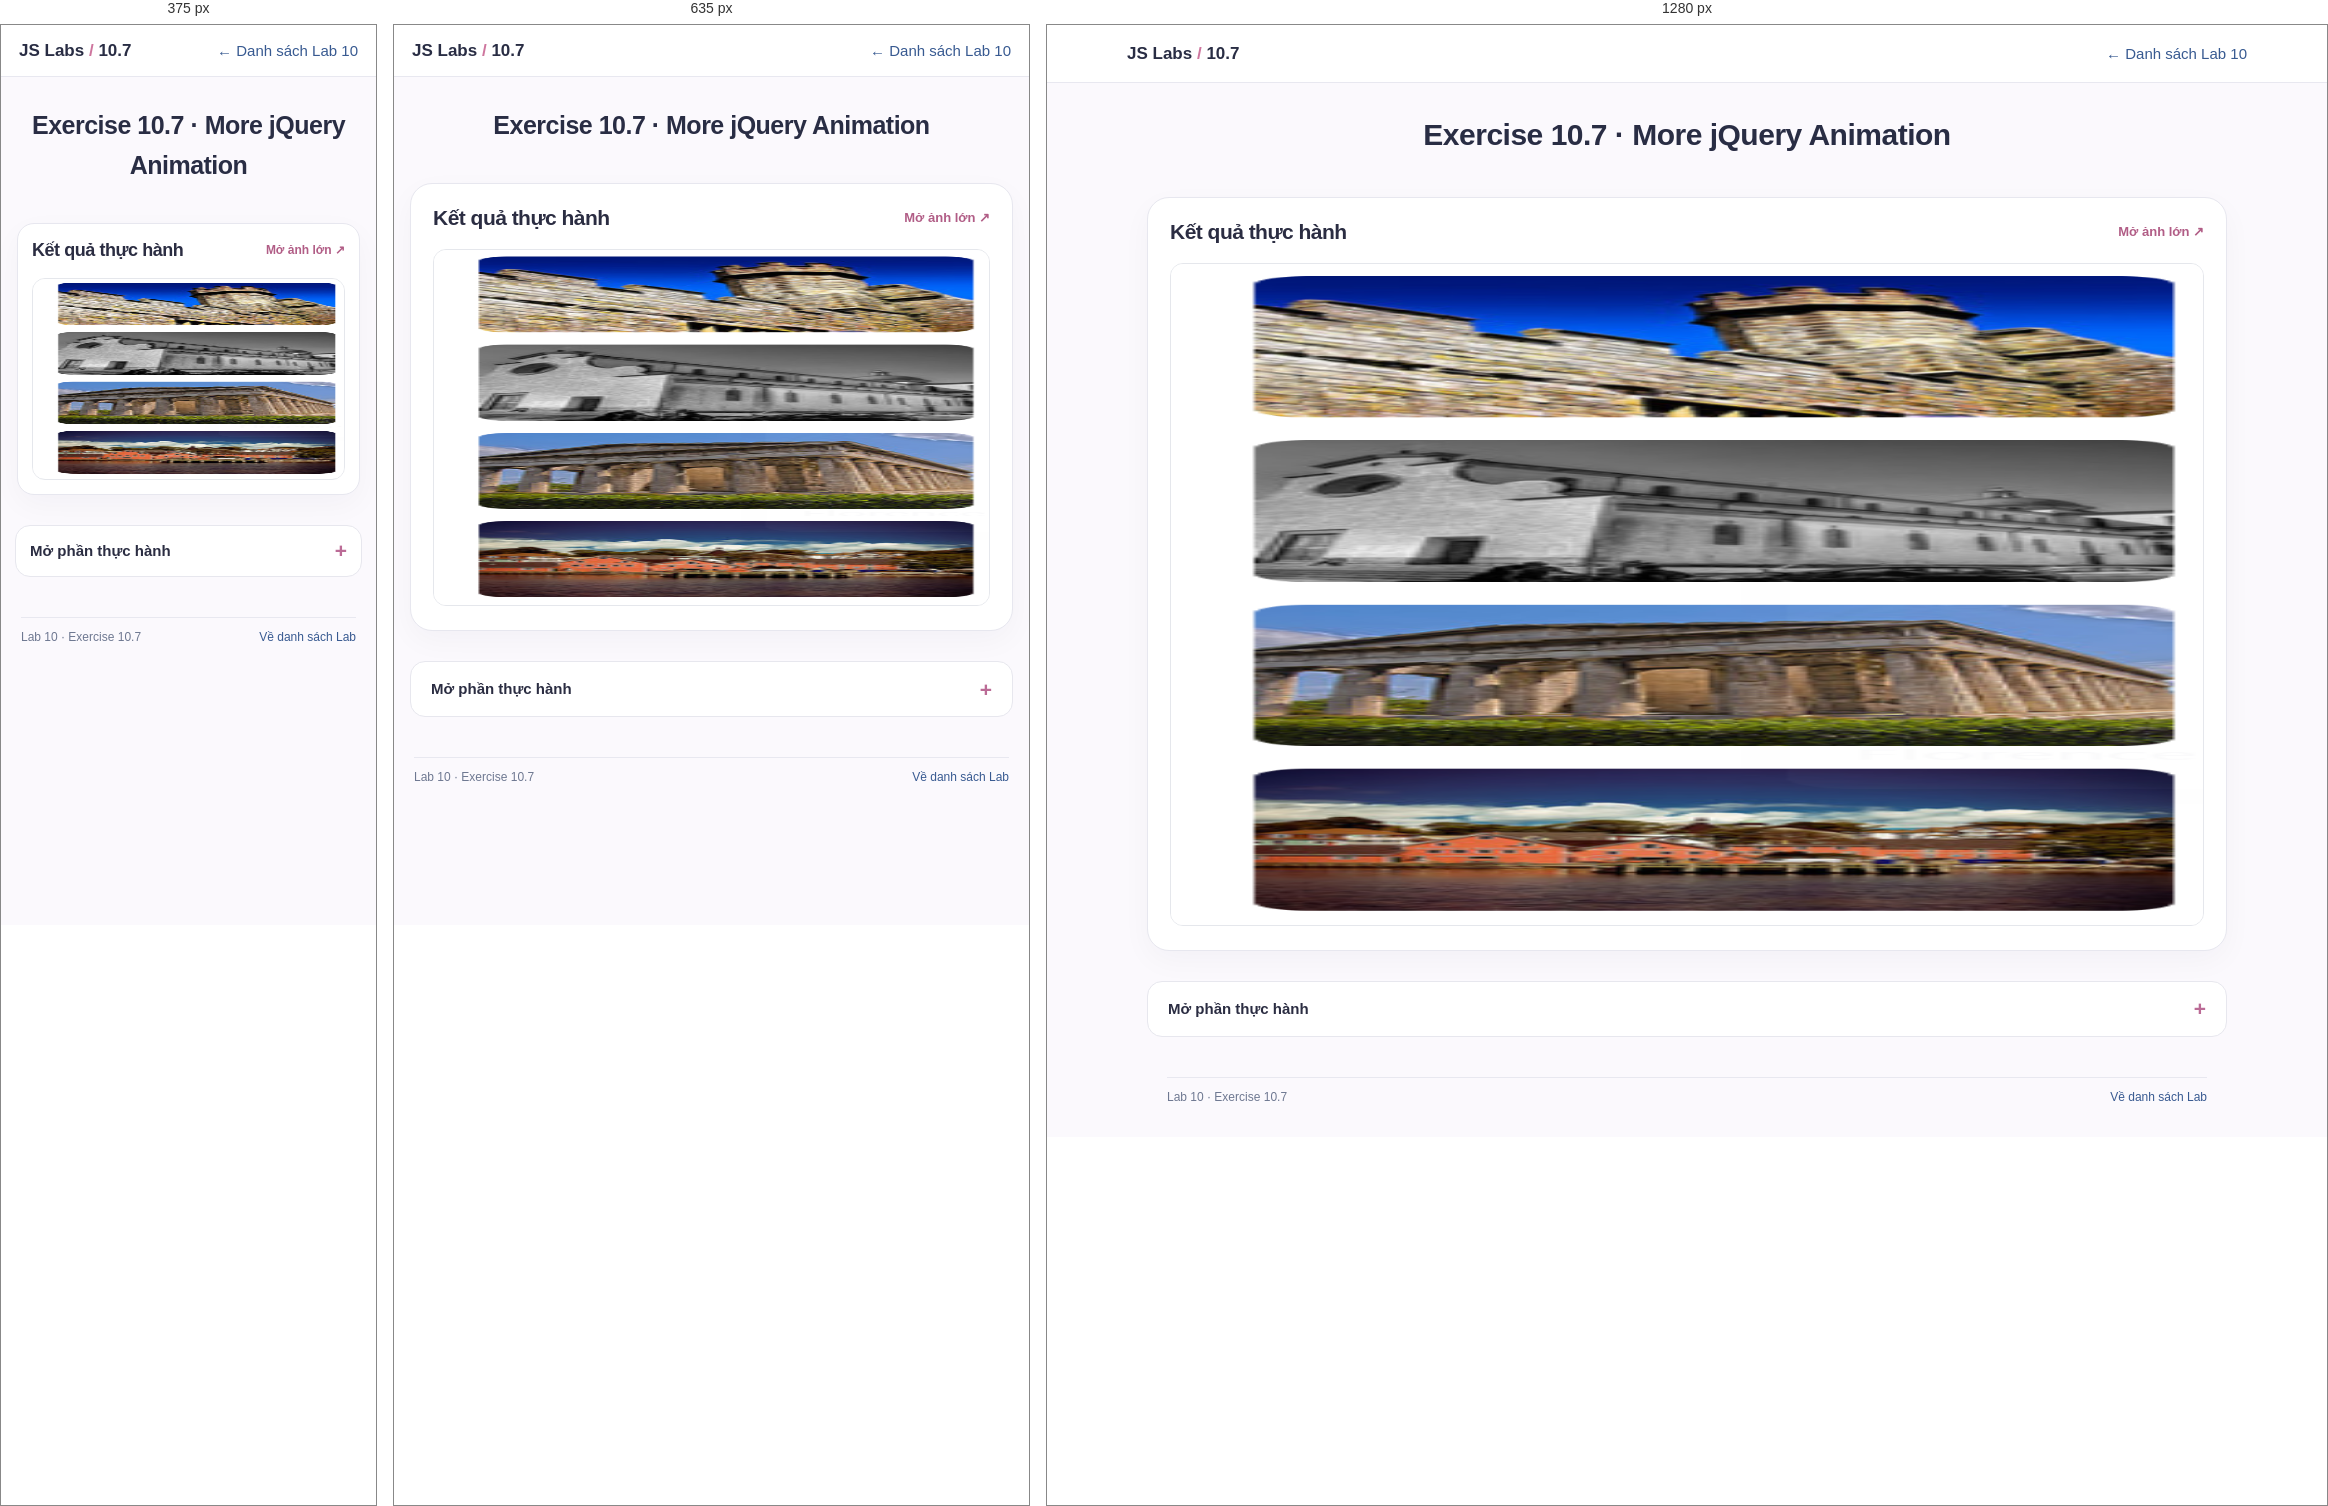
Rendered at 375 px, 635 px and 1280 px, left to right.

<!-- file: index.html -->
<!DOCTYPE html>

<html>
<head>
<meta charset="utf-8"/>
<title>Exercise 10.7 – More jQuery Animation</title>



<meta content="width=device-width, initial-scale=1" name="viewport"/><link href="../../css/lab-faithful.css" rel="stylesheet"/></head>
<body><div class="exercise-nav"><strong>JS Labs <span style="color:#ce769e">/</span> 10.7</strong><a href="../index.html">← Danh sách Lab 10</a></div><div class="exercise-heading"><h1>Exercise 10.7 · More jQuery Animation</h1></div><section class="practice-result" aria-label="Kết quả Exercise 10.7">
     <div class="practice-result-head"><h2>Kết quả thực hành</h2><a href="../../evidence/screenshots/Lab10_07.png" target="_blank" rel="noopener">Mở ảnh lớn ↗</a></div>
     <a href="../../evidence/screenshots/Lab10_07.png" target="_blank" rel="noopener" class="practice-shot-link" aria-label="Xem ảnh kết quả Exercise 10.7">
        <div class="practice-screen-css" role="img" aria-label="Ảnh chụp kết quả Exercise 10.7" style="aspect-ratio:1103 / 707; background-image:url('../../evidence/screenshots/Lab10_07.png')"></div>
     </a>
   </section>
<details class="live-lab"><summary>Mở phần thực hành</summary><div class="live-lab-content">
<main>
<figure>
<img alt="Battle, UK" src="../reference/images/travel/small/5855774224.jpg"/>
</figure>
<figure>
<img alt="Florence" src="../reference/images/travel/small/9504449928.jpg"/>
</figure>
<figure>
<img alt="Athens" src="../reference/images/travel/small/8711645510.jpg"/>
</figure>
<figure>
<img alt="Lunenburg" src="../reference/images/travel/small/5856697109.jpg"/>
</figure>
</main>
</div></details>
<div class="lab-footer"><span>Lab 10 · Exercise 10.7</span><a href="../index.html">Về danh sách Lab</a></div><script src="../../vendor/jquery-3.1.1.min.js"></script><script src="script.js"></script></body>
</html>


/* @media block from lab-faithful.css */
@media(max-width:670px){.col-md-4{width:100%}.col-md-3{width:50%}.container #features ul>li{width:50%}.exercise-heading h1{font-size:25px}.exercise-nav{padding:12px 18px}.lab-shell{padding:15px}.container{width:calc(100% - 26px)}.row{margin:0 -5px}.row>[class*=col-md-]{padding:6px}}

/* @media block from lab-faithful.css */
@media(max-width:670px){.container #features ul>li{flex:1 1 50%}}

/* @media block from lab-faithful.css */
@media(max-width:600px){.practice-result{padding:14px;border-radius:17px}.practice-result-head h2{font-size:18px}.practice-result-head a{font-size:12px}}

/* @media block from lab-faithful.css */
@media(max-width:600px){.live-lab{width:calc(100% - 28px)}.live-lab>summary{padding:14px}.live-lab-content{padding:12px}}